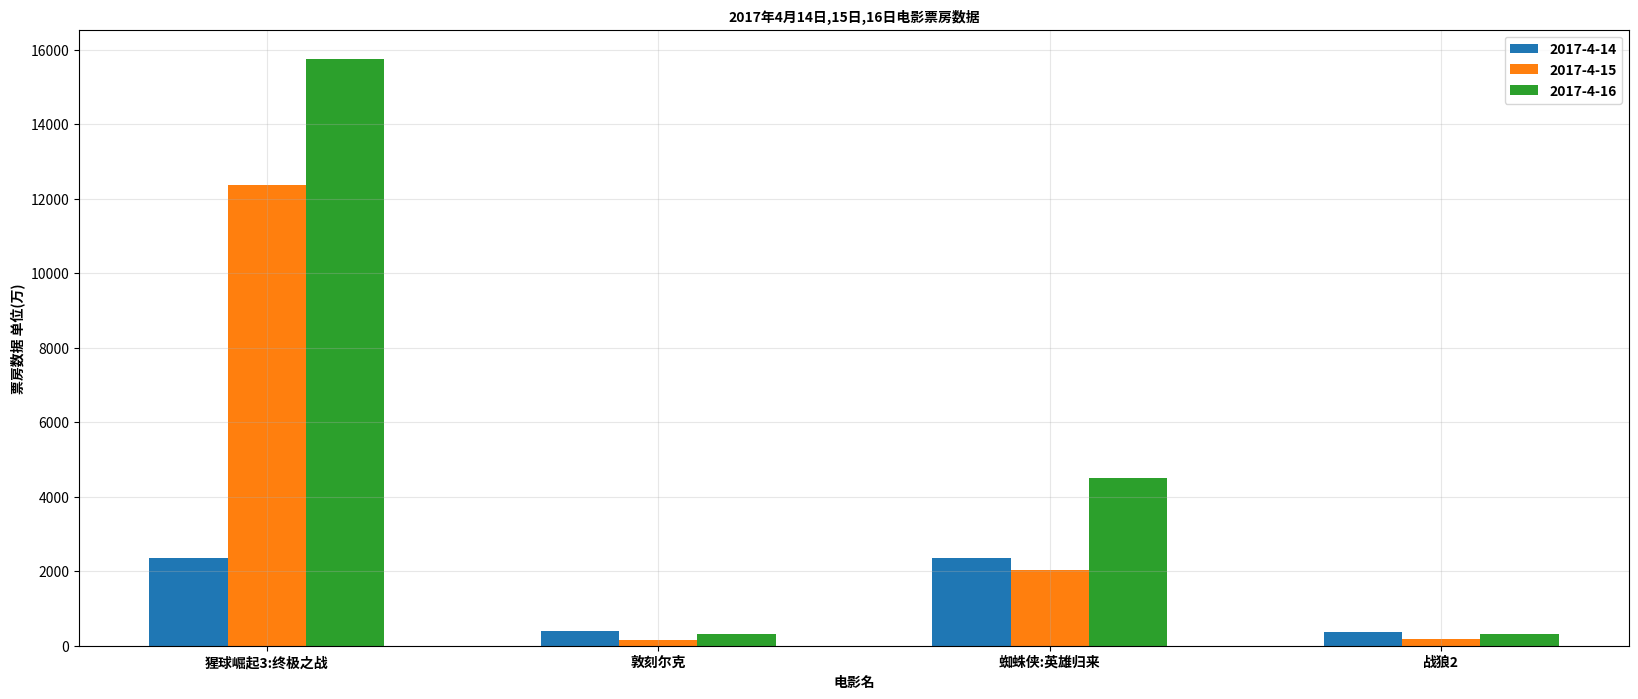

Source code (Python):
"""
    绘制多次条形图
    例:2017-4-14,4-15,4-16,三天票房数据变化
"""
# 导入
from matplotlib import pyplot as plt
from matplotlib import font_manager

# 设置中文
my_font = font_manager.FontProperties(fname="/usr/share/fonts/opentype/noto/NotoSansCJK-Bold.ttc")

# 输入数据
a = ["猩球崛起3:终极之战", "敦刻尔克", "蜘蛛侠:英雄归来", "战狼2"]
b_14 = [2358, 399, 2358, 362]
b_15 = [12357, 156, 2045, 168]
b_16 = [15746, 312, 4497, 319]

# 设置图片大小
plt.figure(figsize=(20, 8), dpi=80)

# 绘图
bar_width = 0.2

x_14 = list(range(len(a)))
x_15 = [i+bar_width for i in x_14]
x_16 = [i+bar_width*2 for i in x_14]

plt.bar(range(len(a)), b_14, width=bar_width, label="2017-4-14")
plt.bar(x_15, b_15, width=bar_width, label="2017-4-15")
plt.bar(x_16, b_16, width=bar_width, label="2017-4-16")

# 设置X轴的刻度
plt.xticks(x_15, a, fontproperties=my_font)

# 添加描述信息
plt.xlabel("电影名", fontproperties=my_font)
plt.ylabel("票房数据 单位(万)", fontproperties=my_font)
plt.title("2017年4月14日,15日,16日电影票房数据", fontproperties=my_font)

# 添加图例
plt.legend(prop=my_font)

# 添加网格
plt.grid(alpha=0.3)

# 展示
plt.show()
